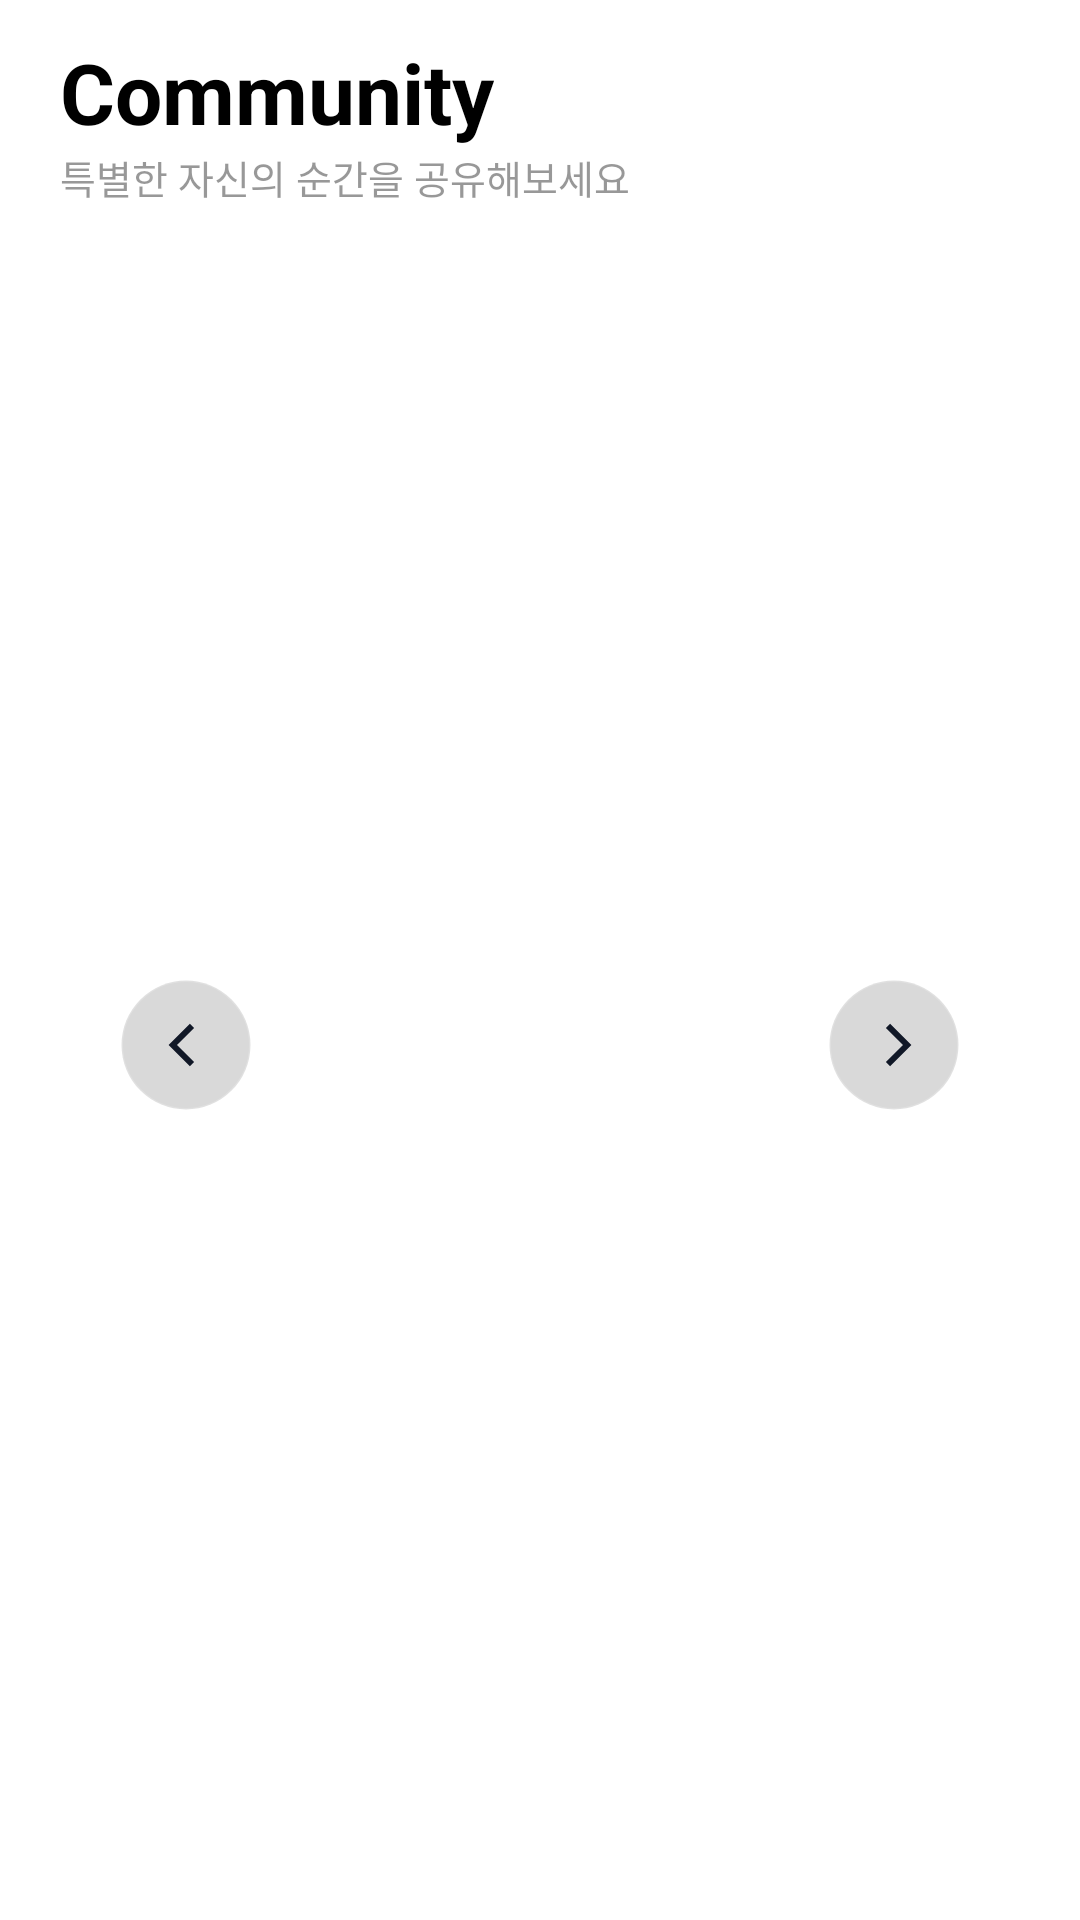

Reconstruct the res/layout file that produces this screen, plus the resources it refers to.
<!-- AndroidManifest.xml: application theme Theme.Madcamp01 -->
<!-- res/layout/fragment_gallery.xml -->
<?xml version="1.0" encoding="utf-8"?>
<androidx.constraintlayout.widget.ConstraintLayout xmlns:android="http://schemas.android.com/apk/res/android"
    xmlns:app="http://schemas.android.com/apk/res-auto"
    xmlns:tools="http://schemas.android.com/tools"
    android:layout_width="match_parent"
    android:layout_height="match_parent"
    android:background="@color/white"
    tools:context=".GalleryFragment">

    <LinearLayout
        android:id="@+id/headerArea"
        android:layout_width="0dp"
        android:layout_height="wrap_content"
        android:orientation="horizontal"
        android:gravity="center_vertical"
        android:paddingHorizontal="20dp"
        android:paddingVertical="12dp"
        app:layout_constraintTop_toTopOf="parent"
        app:layout_constraintStart_toStartOf="parent"
        app:layout_constraintEnd_toEndOf="parent">

        <LinearLayout
            android:layout_width="0dp"
            android:layout_height="wrap_content"
            android:layout_weight="1"
            android:orientation="vertical">

            <TextView
                android:id="@+id/titleText"
                android:layout_width="wrap_content"
                android:layout_height="wrap_content"
                android:text="Community"
                android:textSize="28sp"
                android:textStyle="bold"
                android:textColor="@color/black" />

            <TextView
                android:id="@+id/subTitleText"
                android:layout_width="wrap_content"
                android:layout_height="wrap_content"
                android:text="특별한 자신의 순간을 공유해보세요"
                android:textSize="13sp"
                android:textColor="@color/dim_foreground_disabled_material_light" />
        </LinearLayout>

        <ImageButton
            android:id="@+id/btn_sort_desc"
            android:layout_width="42dp"
            android:layout_height="42dp"
            android:background="@drawable/bg_glass_icon"
            android:contentDescription="Sort desc"
            android:padding="8dp"
            android:visibility="gone" />

        <ImageButton
            android:id="@+id/btn_sort_asc"
            android:layout_width="42dp"
            android:layout_height="42dp"
            android:background="@drawable/bg_glass_icon"
            android:contentDescription="Sort asc"
            android:padding="8dp"
            android:visibility="gone" />
    </LinearLayout>

    <androidx.constraintlayout.widget.ConstraintLayout
        android:id="@+id/heroContainer"
        android:layout_width="0dp"
        android:layout_height="0dp"
        android:paddingHorizontal="16dp"
        app:layout_constraintTop_toBottomOf="@id/headerArea"
        app:layout_constraintBottom_toTopOf="@id/indicatorContainer"
        app:layout_constraintStart_toStartOf="parent"
        app:layout_constraintEnd_toEndOf="parent">

        <androidx.viewpager2.widget.ViewPager2
            android:id="@+id/heroViewPager"
            android:layout_width="0dp"
            android:layout_height="0dp"
            android:clipToPadding="false"
            android:clipChildren="false"
            android:paddingHorizontal="8dp"
            android:paddingVertical="8dp"
            app:layout_constraintTop_toTopOf="parent"
            app:layout_constraintBottom_toBottomOf="parent"
            app:layout_constraintStart_toStartOf="parent"
            app:layout_constraintEnd_toEndOf="parent" />

        <ImageButton
            android:id="@+id/btnPrev"
            android:layout_width="44dp"
            android:layout_height="44dp"
            android:background="@drawable/bg_glass_icon"
            android:padding="10dp"
            android:contentDescription="prev"
            android:src="@drawable/ic_chevron_left"
            app:layout_constraintStart_toStartOf="@id/heroViewPager"
            app:layout_constraintTop_toTopOf="@id/heroViewPager"
            app:layout_constraintBottom_toBottomOf="@id/heroViewPager"
            android:layout_marginStart="24dp" />

        <ImageButton
            android:id="@+id/btnNext"
            android:layout_width="44dp"
            android:layout_height="44dp"
            android:background="@drawable/bg_glass_icon"
            android:padding="10dp"
            android:contentDescription="next"
            android:src="@drawable/ic_chevron_right"
            app:layout_constraintEnd_toEndOf="@id/heroViewPager"
            app:layout_constraintTop_toTopOf="@id/heroViewPager"
            app:layout_constraintBottom_toBottomOf="@id/heroViewPager"
            android:layout_marginEnd="24dp" />
    </androidx.constraintlayout.widget.ConstraintLayout>

    <LinearLayout
        android:id="@+id/indicatorContainer"
        android:layout_width="wrap_content"
        android:layout_height="wrap_content"
        android:orientation="horizontal"
        android:gravity="center"
        android:padding="12dp"
        app:layout_constraintBottom_toBottomOf="parent"
        app:layout_constraintStart_toStartOf="parent"
        app:layout_constraintEnd_toEndOf="parent">
    </LinearLayout>

    <ProgressBar
        android:id="@+id/loadingProgressBar"
        style="?android:attr/progressBarStyle"
        android:layout_width="wrap_content"
        android:layout_height="wrap_content"
        android:visibility="gone"
        tools:visibility="visible"
        app:layout_constraintBottom_toBottomOf="parent"
        app:layout_constraintEnd_toEndOf="parent"
        app:layout_constraintStart_toStartOf="parent"
        app:layout_constraintTop_toTopOf="parent" />

    <TextView
        android:id="@+id/emptyStateText"
        android:layout_width="wrap_content"
        android:layout_height="wrap_content"
        android:text="공유된 게시물이 아직 없습니다."
        android:textSize="14sp"
        android:textColor="@color/black"
        android:visibility="gone"
        app:layout_constraintTop_toTopOf="parent"
        app:layout_constraintBottom_toBottomOf="parent"
        app:layout_constraintStart_toStartOf="parent"
        app:layout_constraintEnd_toEndOf="parent" />

</androidx.constraintlayout.widget.ConstraintLayout>
<!-- resources referenced by this layout -->
<resources>
  <color name="black">#FF000000</color>
  <color name="white">#FFFFFFFF</color>
  <!-- drawable bg_glass_icon (drawable) -->
  <shape xmlns:android="http://schemas.android.com/apk/res/android" android:shape="oval">
      <solid android:color="#26000000" />
      <stroke android:width="1dp" android:color="#30FFFFFF" />
  </shape>
  <!-- drawable ic_chevron_left (drawable) -->
  <vector xmlns:android="http://schemas.android.com/apk/res/android"
      android:width="24dp"
      android:height="24dp"
      android:viewportWidth="24"
      android:viewportHeight="24">
      <path
          android:fillColor="#111827"
          android:pathData="M14.7,6.3L13.3,4.9 6.2,12l7.1,7.1 1.4,-1.4L9,12z" />
  </vector>
  <!-- drawable ic_chevron_right (drawable) -->
  <vector xmlns:android="http://schemas.android.com/apk/res/android"
      android:width="24dp"
      android:height="24dp"
      android:viewportWidth="24"
      android:viewportHeight="24">
      <path
          android:fillColor="#111827"
          android:pathData="M9.3,17.7L10.7,19.1 17.8,12l-7.1,-7.1 -1.4,1.4L15,12z" />
  </vector>
  <style name="Theme.Madcamp01" parent="Base.Theme.Madcamp01" />
  <style name="Base.Theme.Madcamp01" parent="Theme.Material3.DayNight.NoActionBar">
          
          <item name="colorPrimary">#6B7280</item>
          <item name="colorOnPrimary">#FFFFFF</item>
          <item name="colorPrimaryContainer">#F3F4F6</item>
          <item name="colorOnPrimaryContainer">#111827</item>
          <item name="colorSurface">#FFFFFF</item>
          <item name="colorOnSurface">#111827</item>
      </style>
</resources>
